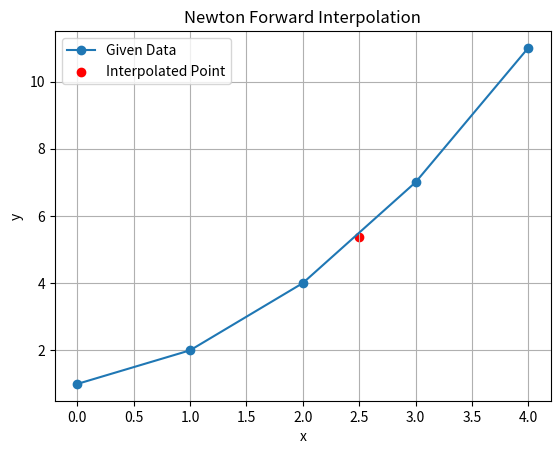

Recreate this plot in Python.
import matplotlib.pyplot as plt
import math

# Given data
x = [0, 1, 2, 3, 4]
y = [1, 2, 4, 7, 11]

n = len(y)

# Create forward difference table
diff = [[0 for _ in range(n)] for _ in range(n)]

for i in range(n):
    diff[i][0] = y[i]

for j in range(1, n):
    for i in range(n - j):
        diff[i][j] = diff[i+1][j-1] - diff[i][j-1]

# Print difference table
print("Forward Difference Table:")
for i in range(n):
    for j in range(n - i):
        print(f"{diff[i][j]:8.4f}", end=" ")
    print()

# Newton Forward Interpolation
def newton_forward(x_val):
    h = x[1] - x[0]
    p = (x_val - x[0]) / h
    result = diff[0][0]

    p_term = 1
    for i in range(1, n):
        p_term *= (p - (i - 1))
        result += (p_term * diff[0][i]) / math.factorial(i)

    return result

# Interpolation point
x_interp = 2.5
y_interp = newton_forward(x_interp)

print("\nInterpolated value at x =", x_interp, "is y =", y_interp)

# Plotting
plt.plot(x, y, 'o-', label="Given Data")
plt.scatter(x_interp, y_interp, color='red', label="Interpolated Point")
plt.xlabel("x")
plt.ylabel("y")
plt.title("Newton Forward Interpolation")
plt.legend()
plt.grid(True)
plt.show()
